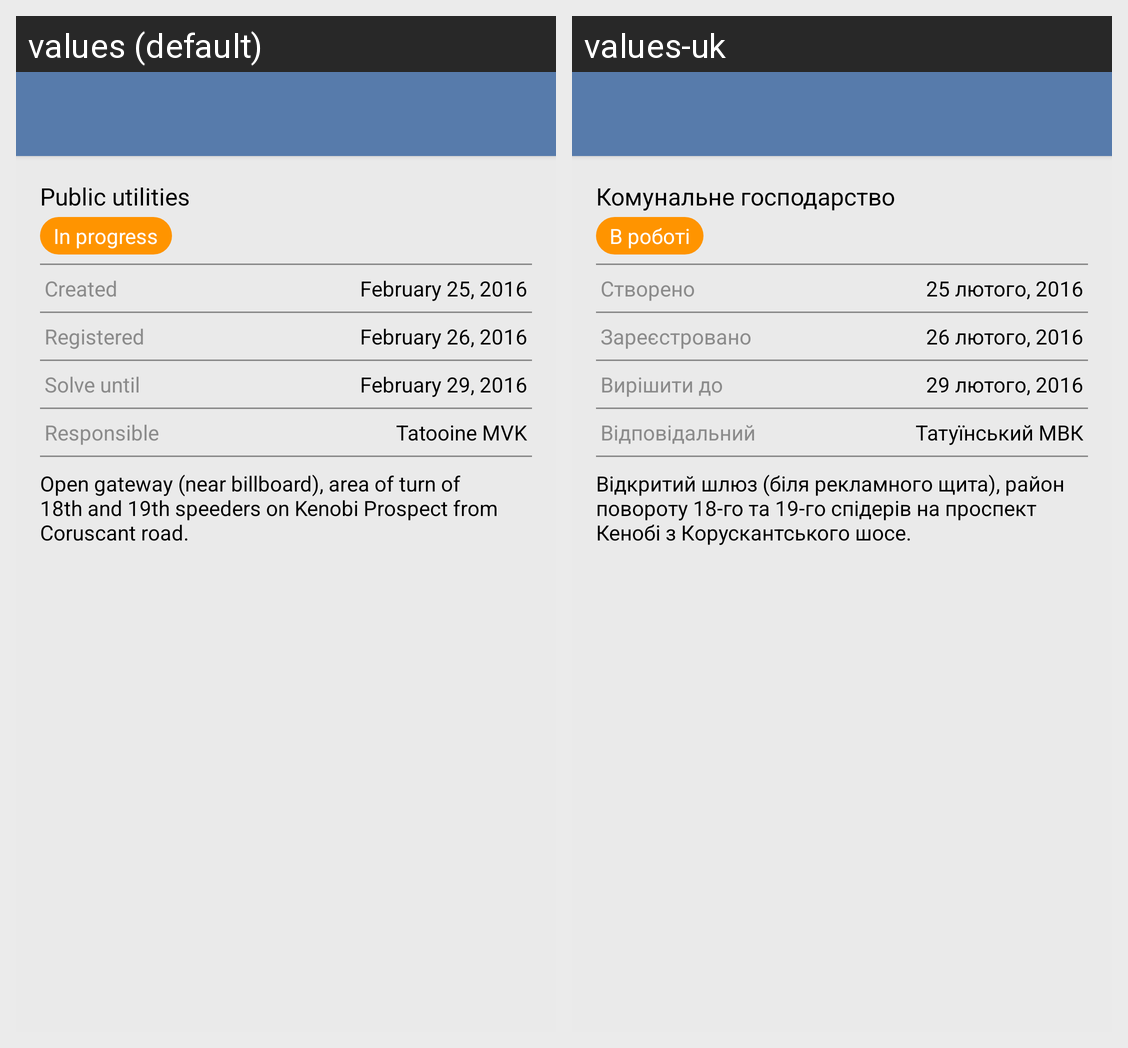

The Android screen above is rendered under two locales of the same app. Produce the string resources it draws, with the default and per-locale values.
Android screen res/layout/activity_main.xml rendered under 2 locales, left to right: values (default), values-uk. Device: Nexus 5 (rendered at 1080×1920; each locale shown at half size, 540×960, under a caption strip naming it); theme Theme.AppCompat.Light.NoActionBar.
Strings drawn on this screen, with the default value and each locale's value (text and hints the layout hard-codes, and strings that could not be matched under every locale, appear in the picture but are not listed):

text_utilities
  values: Public utilities
  values-uk: Комунальне господарство

text_in_progress
  values: In progress
  values-uk: В роботі

text_created
  values: Created
  values-uk: Створено

text_date_created
  values: February 25, 2016
  values-uk: 25 лютого, 2016

text_registered
  values: Registered
  values-uk: Зареєстровано

text_date_registered
  values: February 26, 2016
  values-uk: 26 лютого, 2016

text_solve
  values: Solve until
  values-uk: Вирішити до

text_date_solve
  values: February 29, 2016
  values-uk: 29 лютого, 2016

text_responsible
  values: Responsible
  values-uk: Відповідальний

text_tatooine_mvk
  values: Tatooine MVK
  values-uk: Татуїнський МВК

text_description
  values: Open gateway (near billboard), area of turn of 18th and 19th speeders on Kenobi Prospect from Coruscant road.
  values-uk: Відкритий шлюз (біля рекламного щита), район повороту 18-го та 19-го спідерів на проспект Кенобі з Корускантського шосе.
